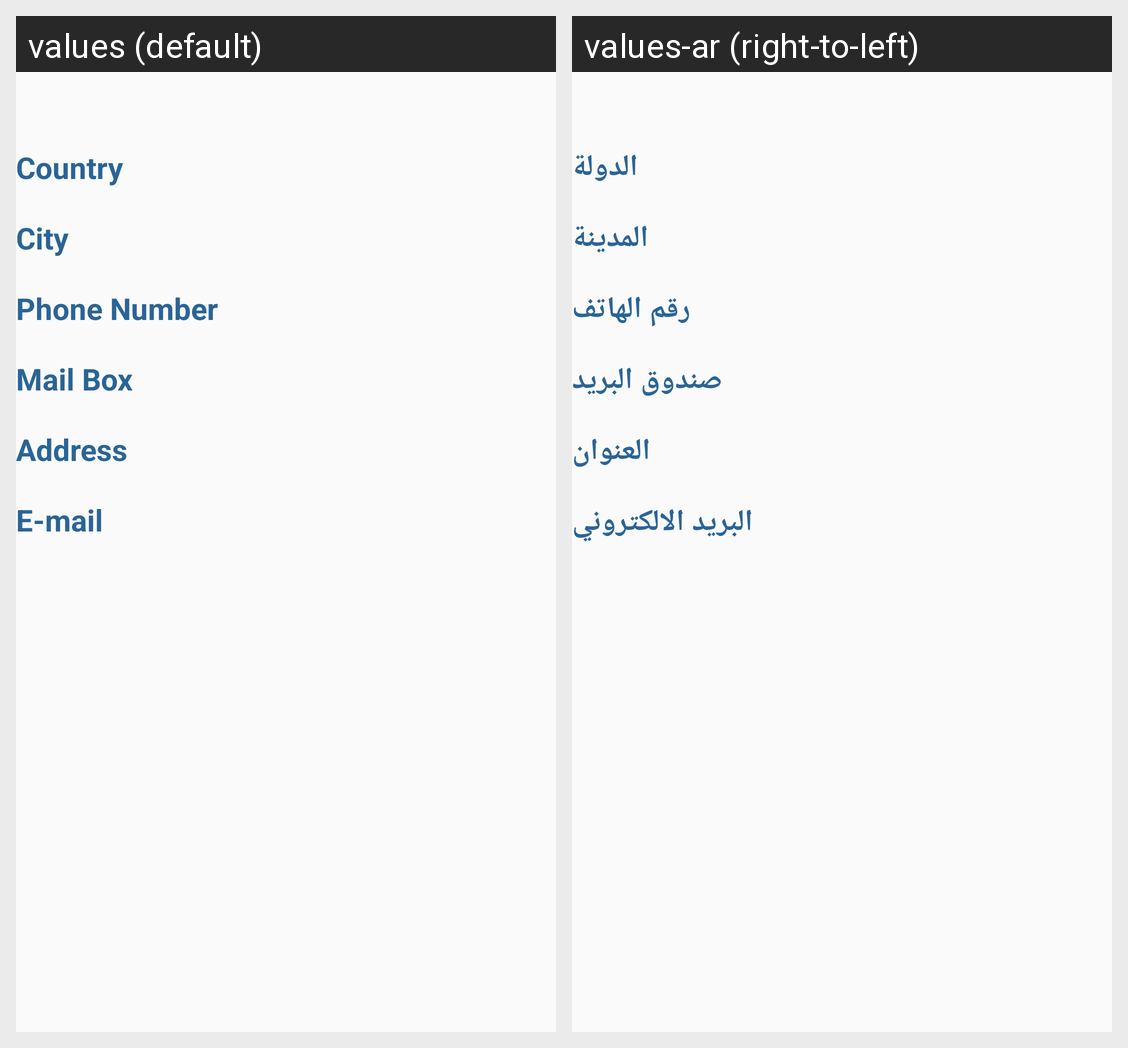

The Android screen above is rendered under two locales of the same app. Produce the string resources it draws, with the default and per-locale values.
Android screen res/layout/tab_fragment_3.xml rendered under 2 locales, left to right: values (default), values-ar (right-to-left). Device: Nexus 5 (rendered at 1080×1920; each locale shown at half size, 540×960, under a caption strip naming it); theme AppTheme.
Strings drawn on this screen, with the default value and each locale's value (text and hints the layout hard-codes, and strings that could not be matched under every locale, appear in the picture but are not listed):

country
  values: Country
  values-ar: الدولة

city
  values: City
  values-ar: المدينة

phone_number
  values: Phone Number
  values-ar: رقم الهاتف

mail_box
  values: Mail Box
  values-ar: صندوق البريد

address
  values: Address
  values-ar: العنوان

Email
  values: E-mail
  values-ar: البريد الالكتروني
